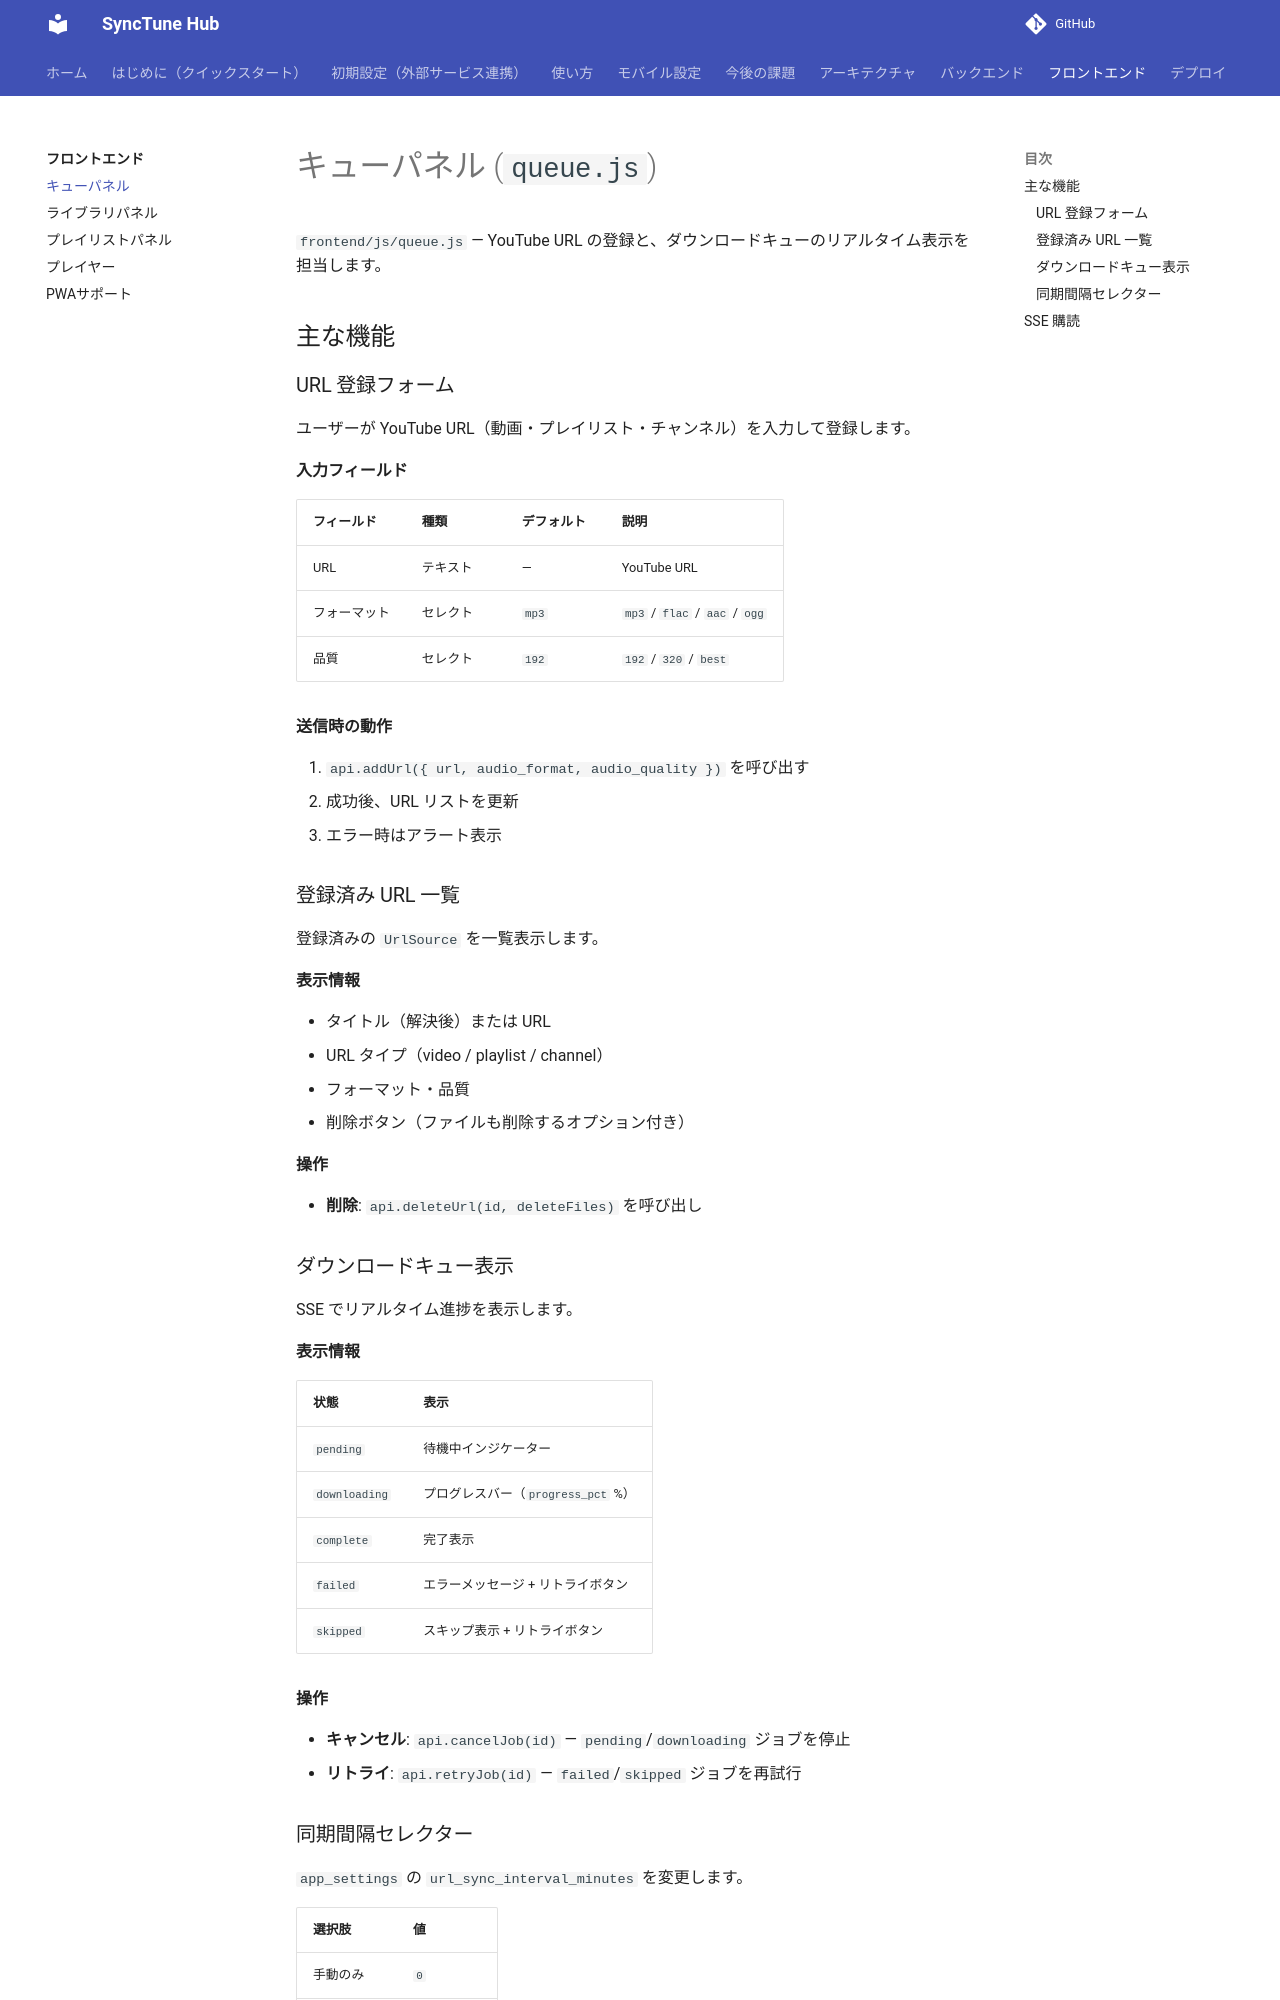

repository: pacificbelt30/local-music-player · page: frontend/queue/index.html · generator: mkdocs

# キューパネル (`queue.js`)

`frontend/js/queue.js` — YouTube URL の登録と、ダウンロードキューのリアルタイム表示を担当します。

## 主な機能

### URL 登録フォーム

ユーザーが YouTube URL（動画・プレイリスト・チャンネル）を入力して登録します。

**入力フィールド**

| フィールド | 種類 | デフォルト | 説明 |
|-----------|------|-----------|------|
| URL | テキスト | — | YouTube URL |
| フォーマット | セレクト | `mp3` | `mp3` / `flac` / `aac` / `ogg` |
| 品質 | セレクト | `192` | `192` / `320` / `best` |

**送信時の動作**

1. `api.addUrl({ url, audio_format, audio_quality })` を呼び出す
2. 成功後、URL リストを更新
3. エラー時はアラート表示

### 登録済み URL 一覧

登録済みの `UrlSource` を一覧表示します。

**表示情報**

- タイトル（解決後）または URL
- URL タイプ（video / playlist / channel）
- フォーマット・品質
- 削除ボタン（ファイルも削除するオプション付き）

**操作**

- **削除**: `api.deleteUrl(id, deleteFiles)` を呼び出し

### ダウンロードキュー表示

SSE でリアルタイム進捗を表示します。

**表示情報**

| 状態 | 表示 |
|------|------|
| `pending` | 待機中インジケーター |
| `downloading` | プログレスバー（`progress_pct` %） |
| `complete` | 完了表示 |
| `failed` | エラーメッセージ + リトライボタン |
| `skipped` | スキップ表示 + リトライボタン |

**操作**

- **キャンセル**: `api.cancelJob(id)` — `pending`/`downloading` ジョブを停止
- **リトライ**: `api.retryJob(id)` — `failed`/`skipped` ジョブを再試行
